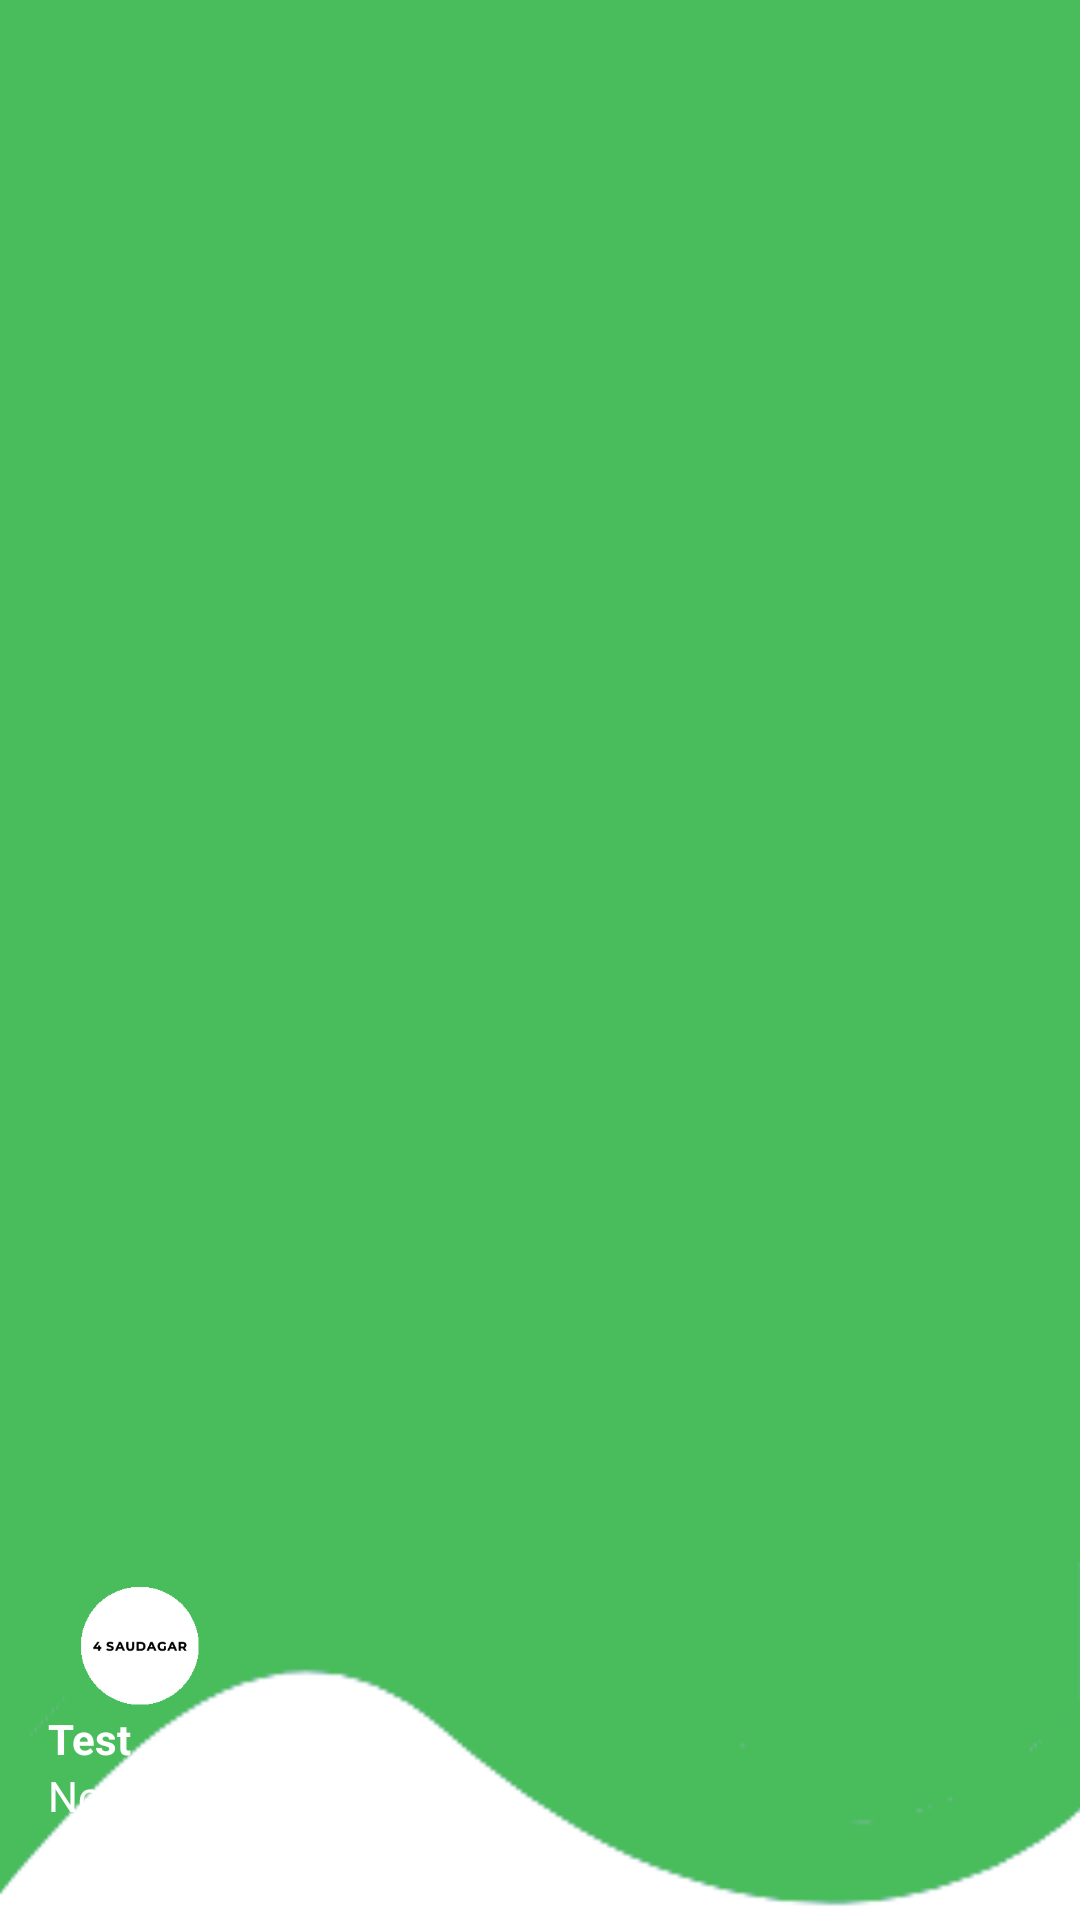

This screen was rendered from an Android layout file. Write that file and the resources it references.
<!-- AndroidManifest.xml: application theme Theme.NotesApp -->
<!-- res/layout/nav_header.xml -->
<?xml version="1.0" encoding="utf-8"?>
<LinearLayout
    xmlns:android="http://schemas.android.com/apk/res/android"
    android:orientation="vertical"
    android:layout_width="match_parent"
    android:layout_height="176dp"
    android:gravity="bottom"
    android:padding="16dp"
    android:background="@drawable/headerbkg"
    android:theme="@style/ThemeOverlay.AppCompat.Dark">

    <ImageView
        android:layout_width="61dp"
        android:layout_height="43dp"
        android:src="@drawable/aklogo" />

    <TextView
        android:layout_width="wrap_content"
        android:layout_height="wrap_content"
        android:text="Test"
        android:textColor="@color/white"
        android:textStyle="bold"/>

    <TextView
        android:layout_width="wrap_content"
        android:layout_height="wrap_content"
        android:text="Note"
        android:textColor="@color/white"
        android:textSize="14sp"
        android:layout_marginBottom="16dp"/>

</LinearLayout>
<!-- resources referenced by this layout -->
<resources>
  <color name="white">#FFFFFFFF</color>
  <!-- drawable aklogo: png bitmap (drawable, 2308 bytes) -->
  <!-- drawable headerbkg: png bitmap (drawable, 5828 bytes) -->
  <style name="Theme.NotesApp" parent="Base.Theme.NotesApp" />
  <style name="Base.Theme.NotesApp" parent="Theme.Material3.DayNight.NoActionBar">
          
          
          <item name="android:timePickerStyle">@style/MyTimePickerStyle</item>
      </style>
  <style name="MyTimePickerStyle" parent="android:Widget.Material.Light.TimePicker">
          <item name="android:timePickerMode">spinner</item>
      </style>
</resources>
